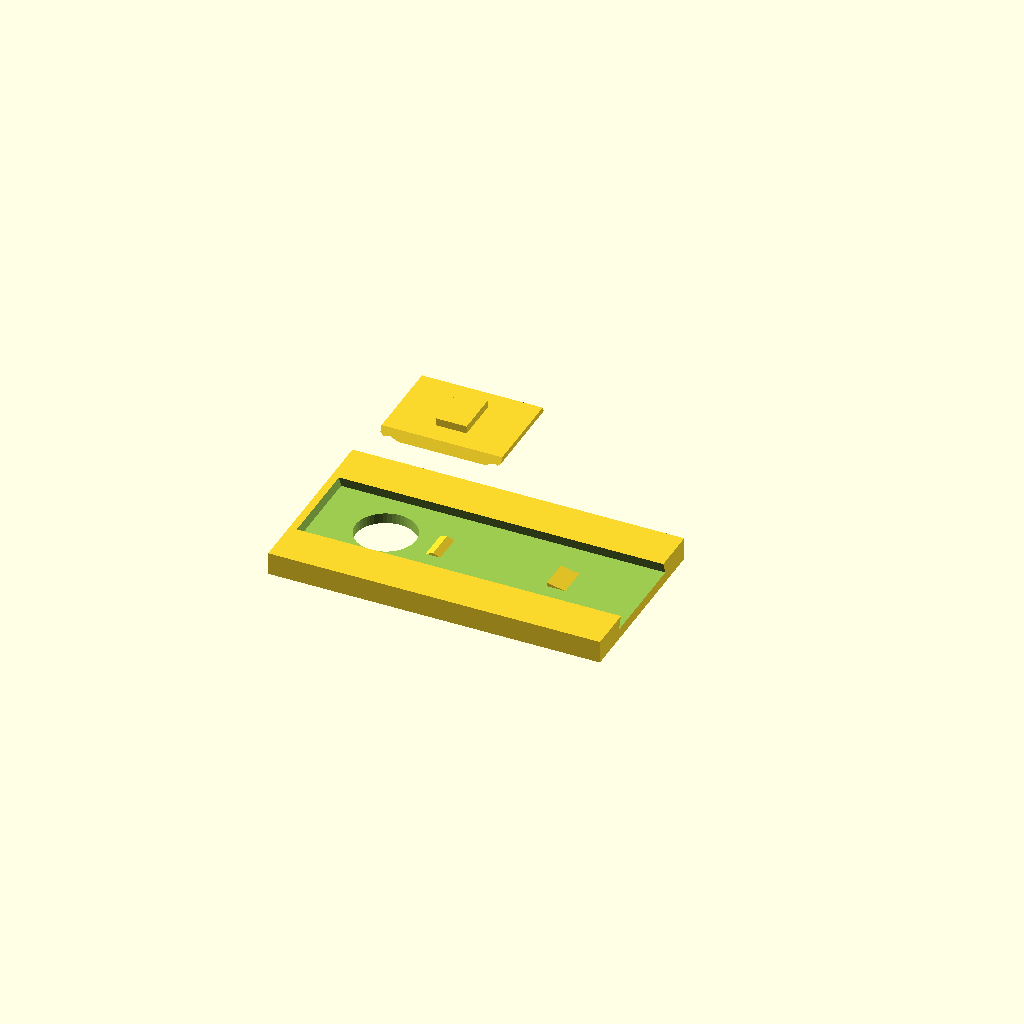
Cell 1: rendered with the file's own defaults.
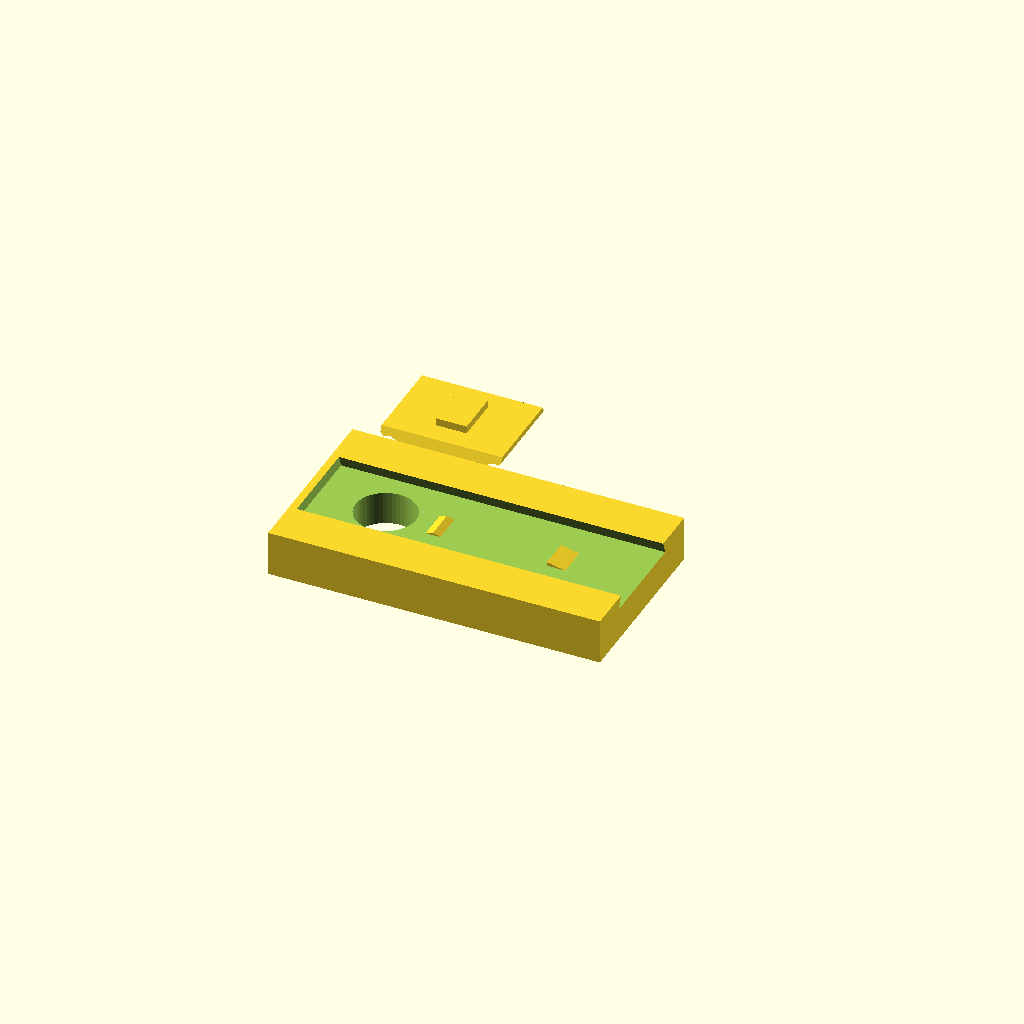
Cell 2: wall = 6 (everything else at default).
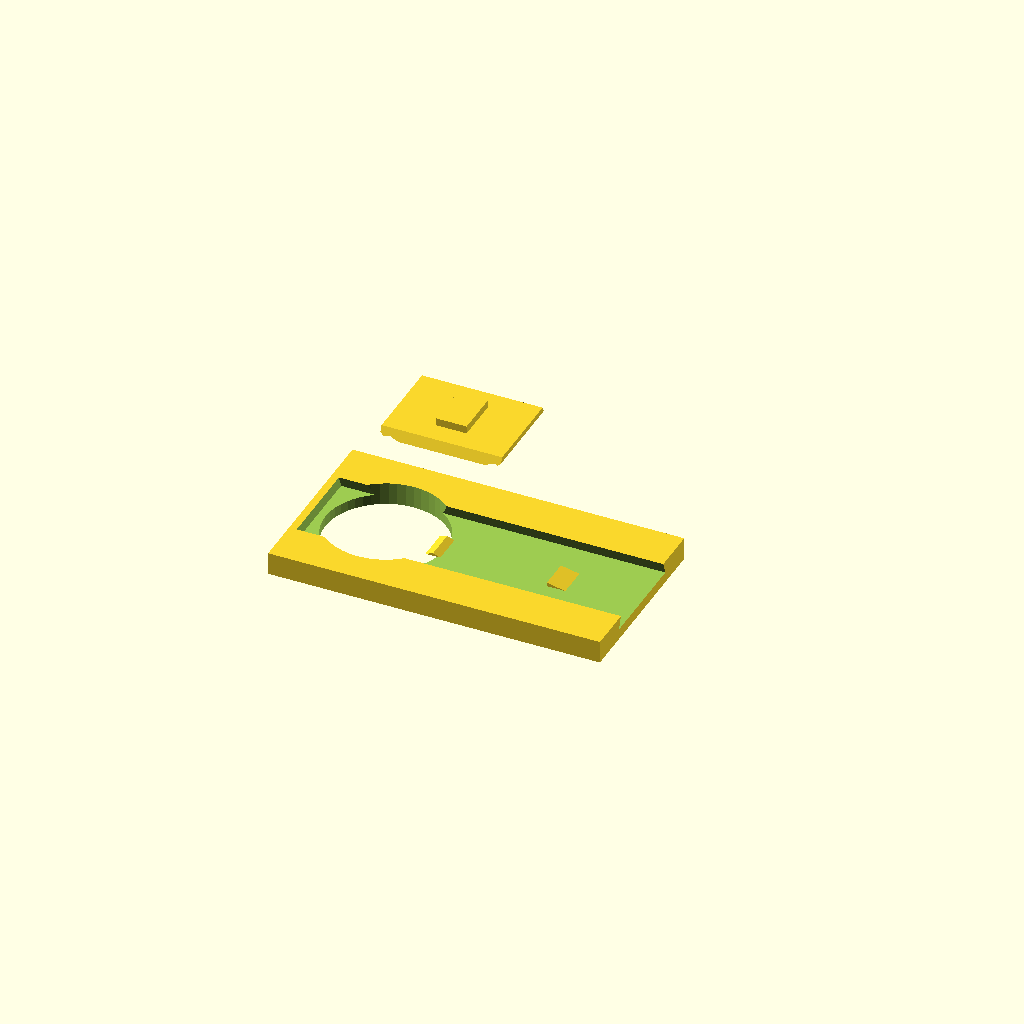
Cell 3: the same model with lens_d = 16.
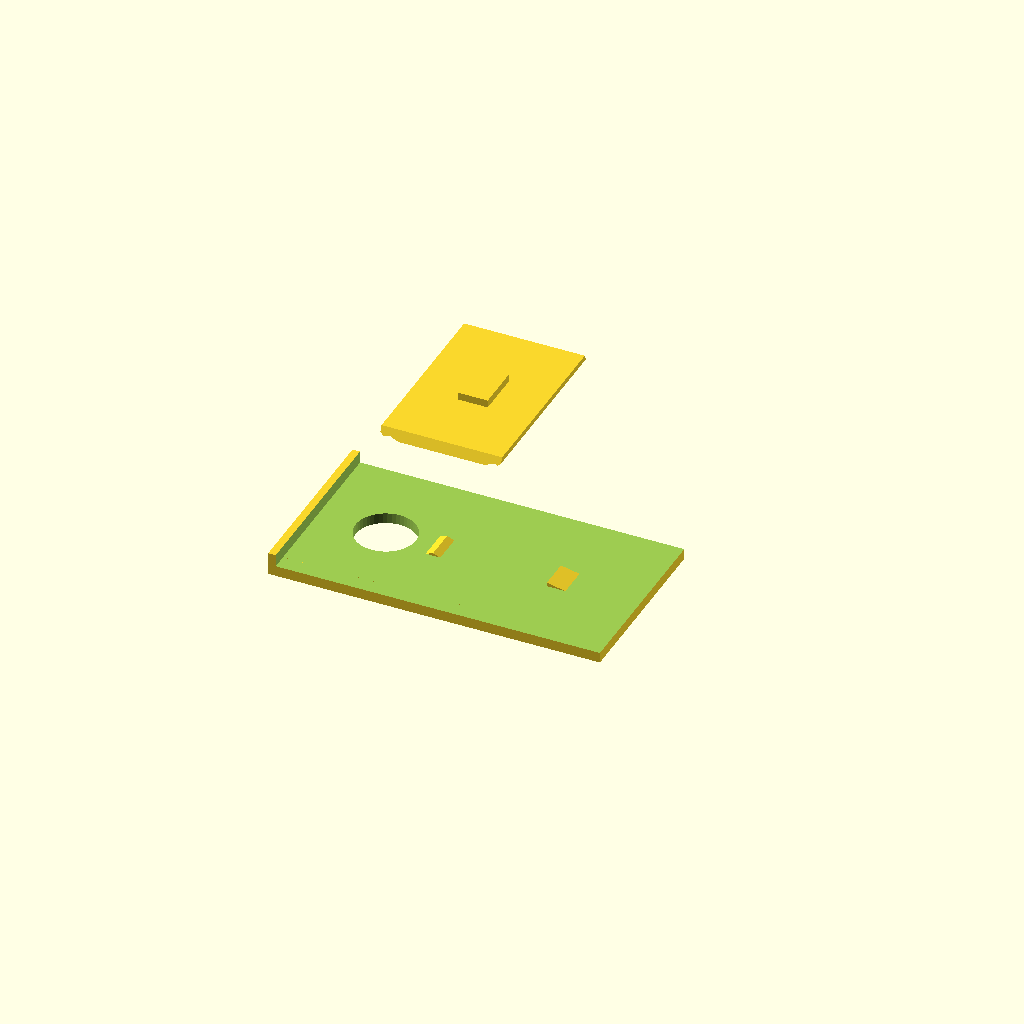
Cell 4 — track_h set to 24, the other parameters unchanged.
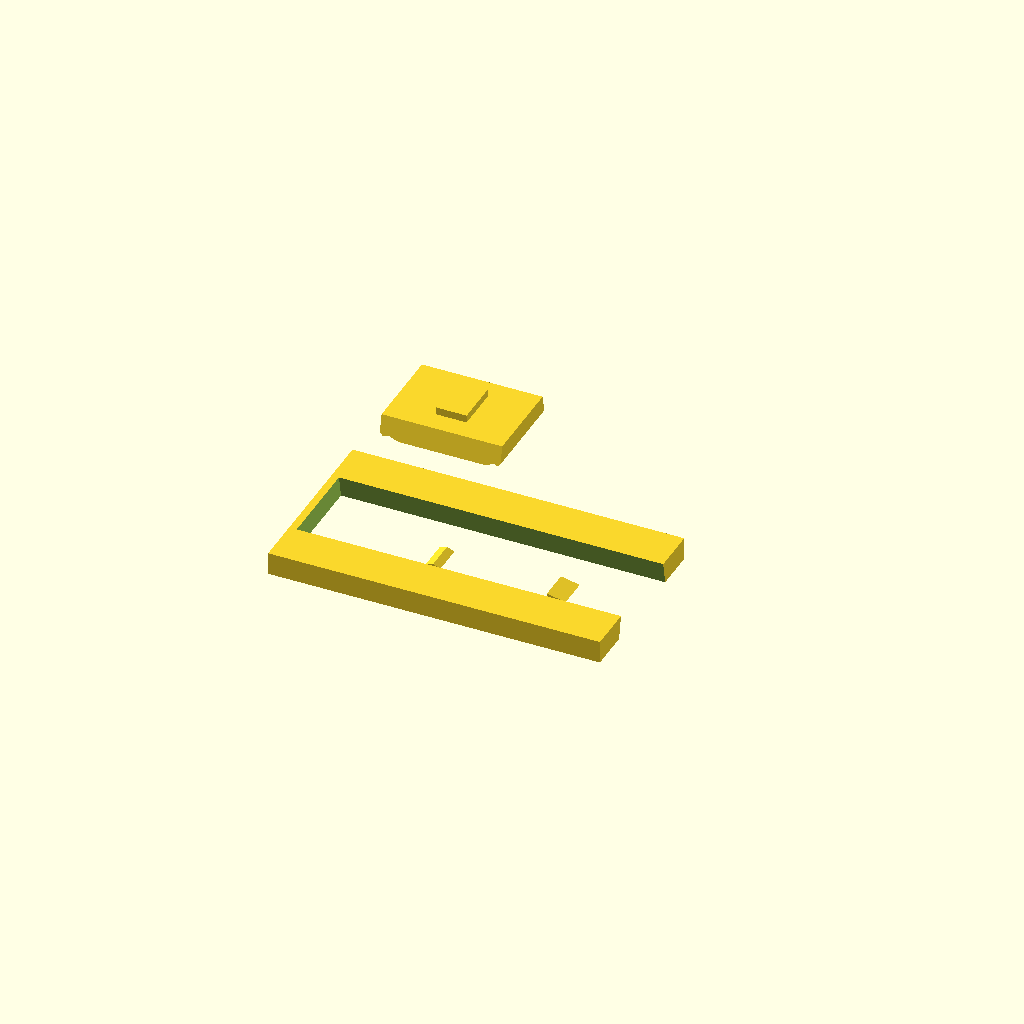
Cell 5 — track_d set to 3.2, the other parameters unchanged.
All cells are drawn from one camera (rotation 55°, 0°, 25°, orthographic, colour scheme Cornfield), so only the parameter changes between them.
The OpenSCAD source (enclosure/openscad/tapa_camara_prueba.scad):
// Prisma — tapa deslizante de la cámara, PIEZA DE PRUEBA v0.2 (D026)
//
// Un trozo de frontal de 3 mm (el mismo grosor de pared que la carcasa) con el agujero del
// objetivo y la guía en cola de milano, más la corredera. Sirve para ajustar holguras antes
// de incorporar la guía al frontal definitivo.
//
// Impresión: las dos piezas planas sobre la cama, cara vista hacia arriba, sin soportes.
// La corredera entra por el extremo abierto de la guía y queda retenida por la cola de milano.
// v0.2: un único resalte en rampa (en vez de dos escalones) cae en una de las dos muescas de la
// corredera, separadas justo el recorrido: hace «clic» en abierta y en cerrada y en medio la corredera
// pasa por encima. Al final de la guía, un tope de un solo sentido deja meter la corredera pero no sacarla.

$fn = 48;

wall       = 3;      // grosor del frontal (como la carcasa)
lens_d     = 8;      // agujero del objetivo (Camera Module 3)
track_h    = 12;     // ancho de la guía (en la cara vista)
track_d    = 1.6;    // profundidad de la guía
dovetail   = 0.6;    // rebaje de la cola de milano a cada lado
slider_l   = 16;     // largo de la corredera
travel     = 14;     // recorrido: con 14 mm el objetivo queda totalmente libre
clear      = 0.25;   // holgura corredera-guía por lado
grip_h     = 1.0;    // resalte para empujar con el dedo
detent     = 0.35;   // altura del resalte de retención (rampa)
det_l      = 2;      // largo de la rampa
det_w      = 4;      // ancho del resalte (centrado en la guía)
notch_d    = 0.45;   // profundidad de las muescas en V de la corredera
notch_x    = [1.2, 1.2 + travel];   // muescas separadas exactamente el recorrido
stop_h     = 0.5;    // tope de fin de guía

plate_l = slider_l + travel + 14;
plate_h = 24;
lens_x  = 10;        // posición del objetivo sobre la placa de prueba

// Sección en cola de milano (más ancha abajo), extruida a lo largo de X
module dovetail_profile(w, d, u, len) {
    rotate([90, 0, 90]) linear_extrude(len)
        polygon([[-w / 2 - u, 0], [w / 2 + u, 0], [w / 2, d], [-w / 2, d]]);
}

module placa() {
    difference() {
        cube([plate_l, plate_h, wall]);
        // agujero del objetivo
        translate([lens_x, plate_h / 2, -1]) cylinder(d = lens_d, h = wall + 2);
        // guía abierta por el extremo derecho
        translate([lens_x - slider_l / 2 - 1, plate_h / 2, wall - track_d])
            dovetail_profile(track_h, track_d + 0.01, dovetail, plate_l);
    }
    // resalte de retención: con la corredera cerrada cae en su muesca derecha y, abierta, en la izquierda
    translate([lens_x - slider_l / 2 + notch_x[1], plate_h / 2, wall - track_d - 0.01]) bump(det_l, det_w, detent);
    // tope de fin de guía: rampa por la derecha (se entra) y cara recta por la izquierda (no se sale)
    translate([lens_x - slider_l / 2 + slider_l + travel + 0.3, plate_h / 2, wall - track_d - 0.01]) stop(stop_h);
}
// Resalte en rampa simétrica (sección triangular en X), centrado en (0, 0)
module bump(l, w, h) translate([0, -w / 2, 0]) rotate([90, 0, 0]) mirror([0, 0, 1])
    linear_extrude(w) polygon([[-l / 2, 0], [l / 2, 0], [0, h + 0.01]]);
// Tope de un solo sentido: cara recta en x = 0, rampa hacia +x
module stop(h, l = 2.5, w = 4) translate([0, -w / 2, 0]) rotate([90, 0, 0]) mirror([0, 0, 1])
    linear_extrude(w) polygon([[0, 0], [l, 0], [0, h + 0.01]]);

module corredera() {
    w = track_h - 2 * clear;
    d = track_d - clear;
    difference() {
        union() {
            dovetail_profile(w, d, dovetail, slider_l);
            // resalte para el dedo
            translate([slider_l / 2 - 2, -3, d - 0.05]) cube([4, 6, grip_h + 0.05]);
        }
        // muescas en V para el resalte, separadas el recorrido
        for (x = notch_x) translate([x, w / 2 + dovetail + 1, -0.01]) rotate([90, 0, 0])
            linear_extrude(w + 2 * dovetail + 2) polygon([[-det_l / 2 - 0.3, 0], [det_l / 2 + 0.3, 0], [0, notch_d]]);
        // chaflanes en los extremos para que suba por la rampa y el tope
        for (x = [0, slider_l]) translate([x, 0, 0]) rotate([0, 45, 0]) cube([0.9, w + 4, 0.9], center = true);
    }
}

placa();
// la corredera se imprime al lado; para verla montada: translate([lens_x - slider_l / 2, plate_h / 2, wall - track_d])
translate([0, plate_h + 8 + track_h / 2, 0]) corredera();
Customizer parameters (derived from the source; name, type, default, range or options):
wall: number, default 3
lens_d: number, default 8
track_h: number, default 12
track_d: number, default 1.6
dovetail: number, default 0.6
slider_l: number, default 16
travel: number, default 14
clear: number, default 0.25
grip_h: number, default 1
detent: number, default 0.35
det_l: number, default 2
det_w: number, default 4
notch_d: number, default 0.45
stop_h: number, default 0.5
plate_h: number, default 24
lens_x: number, default 10
